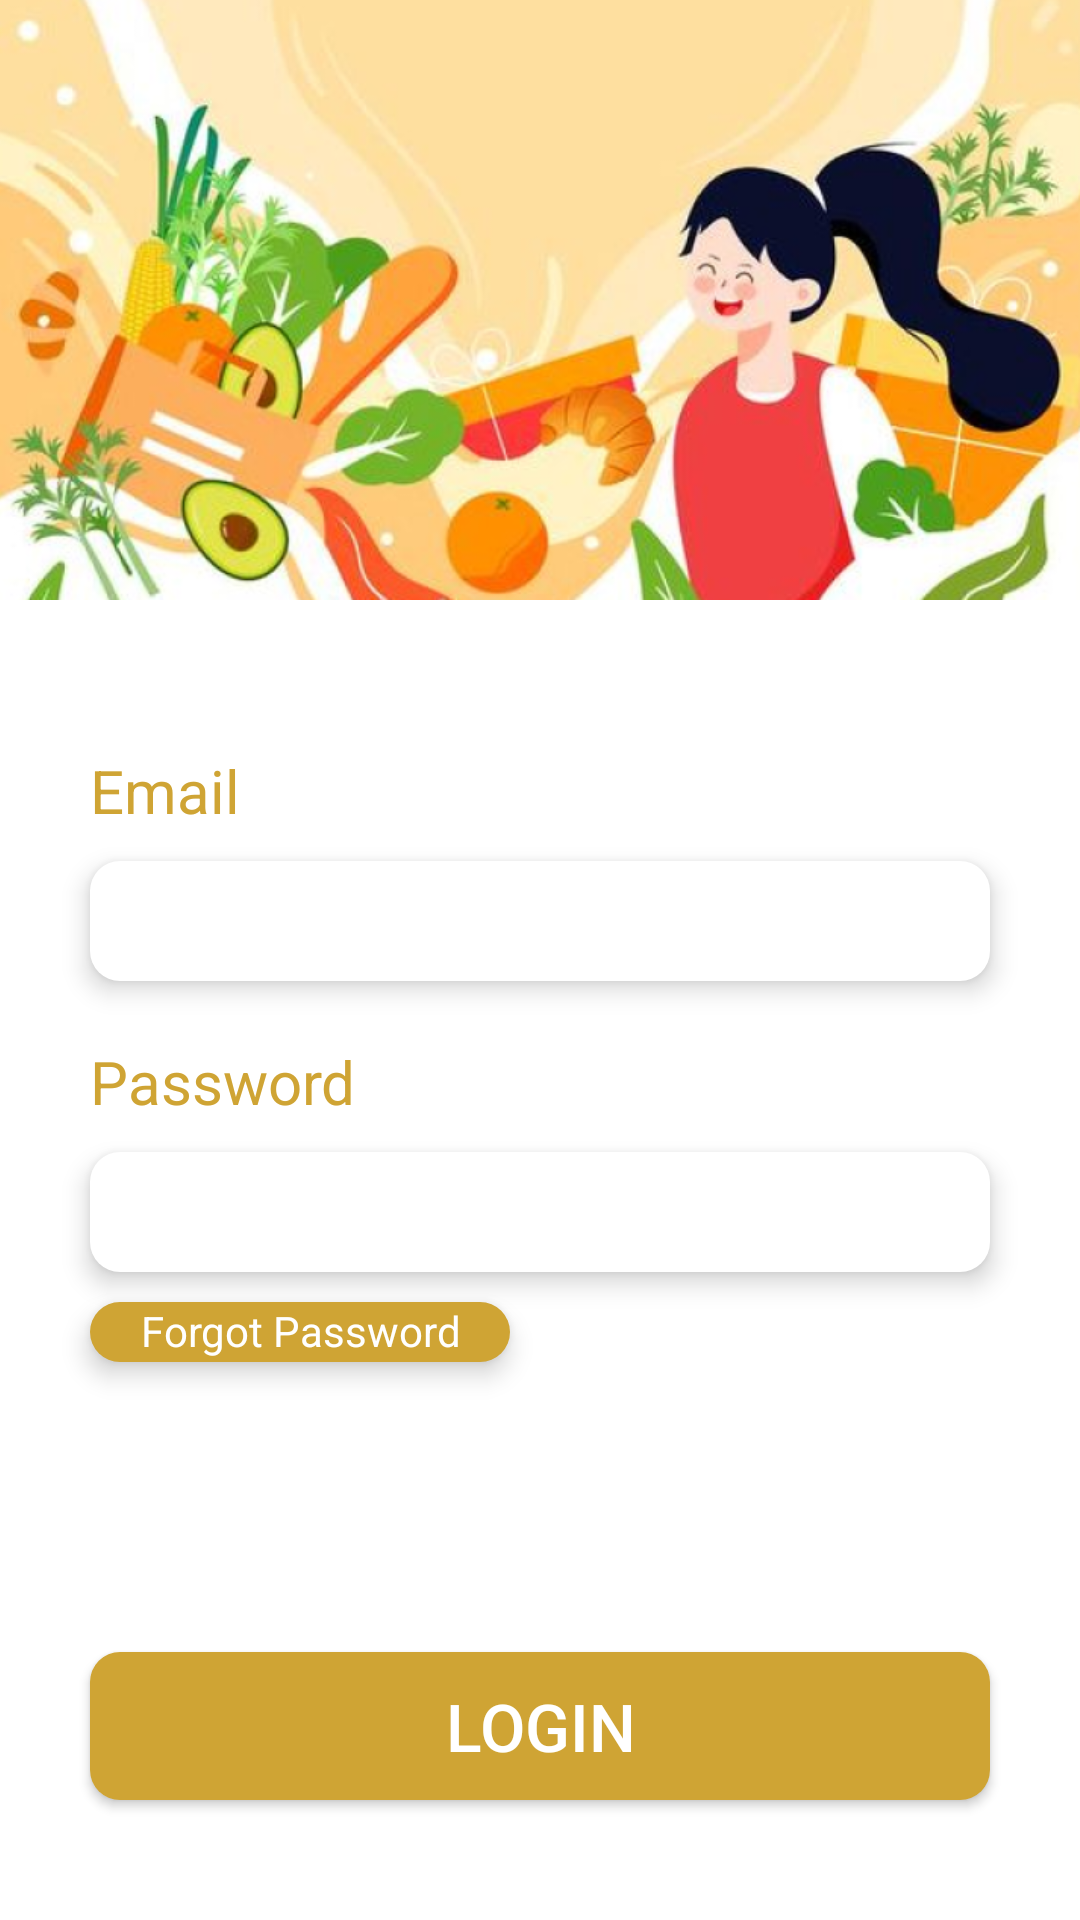

Write the Android layout XML for this screen, with the resource values it uses.
<!-- AndroidManifest.xml: application theme Theme.MyApplication -->
<!-- res/layout/activity_login.xml -->
<?xml version="1.0" encoding="utf-8"?>
<androidx.constraintlayout.widget.ConstraintLayout xmlns:android="http://schemas.android.com/apk/res/android"
    xmlns:app="http://schemas.android.com/apk/res-auto"
    xmlns:tools="http://schemas.android.com/tools"
    android:layout_width="match_parent"
    android:layout_height="match_parent"
    android:background="@color/white"
    tools:context=".ui.LoginActivity">

    <ImageView
        android:id="@+id/imageView2"
        android:layout_width="match_parent"
        android:layout_height="200dp"
        android:src="@drawable/img1"
        android:scaleType="centerCrop"
        app:layout_constraintEnd_toEndOf="parent"
        app:layout_constraintStart_toStartOf="parent"
        app:layout_constraintTop_toTopOf="parent"
        tools:ignore="MissingConstraints" />

    <TextView
        android:id="@+id/textView3"
        android:layout_width="match_parent"
        android:layout_height="wrap_content"
        android:layout_marginStart="30dp"
        android:layout_marginTop="50dp"
        android:text="Email"
        android:textColor="@color/background"
        android:textSize="20dp"
        app:layout_constraintEnd_toEndOf="parent"
        app:layout_constraintStart_toStartOf="parent"
        app:layout_constraintTop_toBottomOf="@+id/imageView2" />

    <EditText
        android:id="@+id/emailLogin"
        android:layout_width="match_parent"
        android:layout_height="40dp"
        android:layout_marginStart="30dp"
        android:layout_marginEnd="30dp"
        android:elevation="5dp"
        android:background="@drawable/bg_corner"
        android:padding="5dp"
        android:layout_marginTop="10dp"
        android:inputType="textEmailAddress"
        android:textColor="@color/black"
        android:textSize="20dp"
        app:layout_constraintEnd_toEndOf="parent"
        app:layout_constraintStart_toStartOf="parent"
        app:layout_constraintTop_toBottomOf="@+id/textView3" />

    <TextView
        android:id="@+id/textView4"
        android:layout_width="match_parent"
        android:layout_height="wrap_content"
        android:layout_marginStart="30dp"
        android:layout_marginTop="20dp"
        android:text="Password"
        android:textColor="@color/background"
        android:textSize="20dp"
        app:layout_constraintEnd_toEndOf="parent"
        app:layout_constraintStart_toStartOf="parent"
        app:layout_constraintTop_toBottomOf="@+id/emailLogin" />

    <EditText
        android:id="@+id/PswLogin"
        android:layout_width="match_parent"
        android:layout_height="40dp"
        android:layout_marginStart="30dp"
        android:layout_marginTop="10dp"
        android:layout_marginEnd="30dp"
        android:inputType="textPassword"
        android:textColor="@color/black"
        android:elevation="5dp"
        android:background="@drawable/bg_corner"
        android:padding="5dp"
        android:textSize="20dp"
        app:layout_constraintEnd_toEndOf="parent"
        app:layout_constraintStart_toStartOf="parent"
        app:layout_constraintTop_toBottomOf="@+id/textView4" />

    <TextView
        android:id="@+id/forgotPsw"
        android:layout_width="140dp"
        android:layout_height="20dp"
        android:layout_marginTop="10dp"
        android:text="Forgot Password"
        android:textAlignment="center"
        android:layout_marginStart="30dp"
        android:textColor="@color/white"
        android:clickable="true"
        android:background="@drawable/bg_corner"
        android:elevation="5dp"
        android:backgroundTint="@color/background"
        app:layout_constraintStart_toStartOf="parent"
        app:layout_constraintTop_toBottomOf="@+id/PswLogin"
        android:focusable="true" />

    <androidx.appcompat.widget.AppCompatButton
        android:id="@+id/btLogin"
        android:layout_width="match_parent"
        android:layout_height="wrap_content"
        android:background="@drawable/bg_corner"
        android:backgroundTint="@color/background"
        android:elevation="5dp"
        android:text="Login"
        android:gravity="center_vertical"
        android:textAlignment="center"
        android:layout_marginStart="30dp"
        android:layout_marginEnd="30dp"
        android:layout_marginBottom="40dp"
        android:textColor="@color/white"
        android:textSize="22dp"
        android:padding="10dp"
        app:layout_constraintBottom_toBottomOf="parent"
        app:layout_constraintEnd_toEndOf="parent"
        app:layout_constraintStart_toStartOf="parent"
        tools:ignore="RtlCompat" />
</androidx.constraintlayout.widget.ConstraintLayout>
<!-- resources referenced by this layout -->
<resources>
  <color name="background">#CFA434</color>
  <color name="black">#FF000000</color>
  <color name="white">#FFFFFFFF</color>
  <!-- drawable bg_corner (drawable) -->
  <shape xmlns:android="http://schemas.android.com/apk/res/android">
      <solid android:color="#ffffff" /> 
      <corners android:radius="10dp" /> 
  </shape>
  <!-- drawable img1: png bitmap (drawable, 483017 bytes) -->
  <style name="Theme.MyApplication" parent="Theme.MaterialComponents.DayNight.NoActionBar">
          
          <item name="colorPrimary">@color/background</item>
          <item name="colorPrimaryVariant">@color/white</item>
          <item name="colorOnPrimary">@color/white</item>
          
          <item name="colorSecondary">@color/teal_200</item>
          <item name="colorSecondaryVariant">@color/teal_700</item>
          <item name="colorOnSecondary">@color/black</item>
          
          <item name="android:statusBarColor">?attr/colorPrimaryVariant</item>
          
      </style>
  <color name="teal_200">#FF03DAC5</color>
  <color name="teal_700">#FF018786</color>
</resources>
